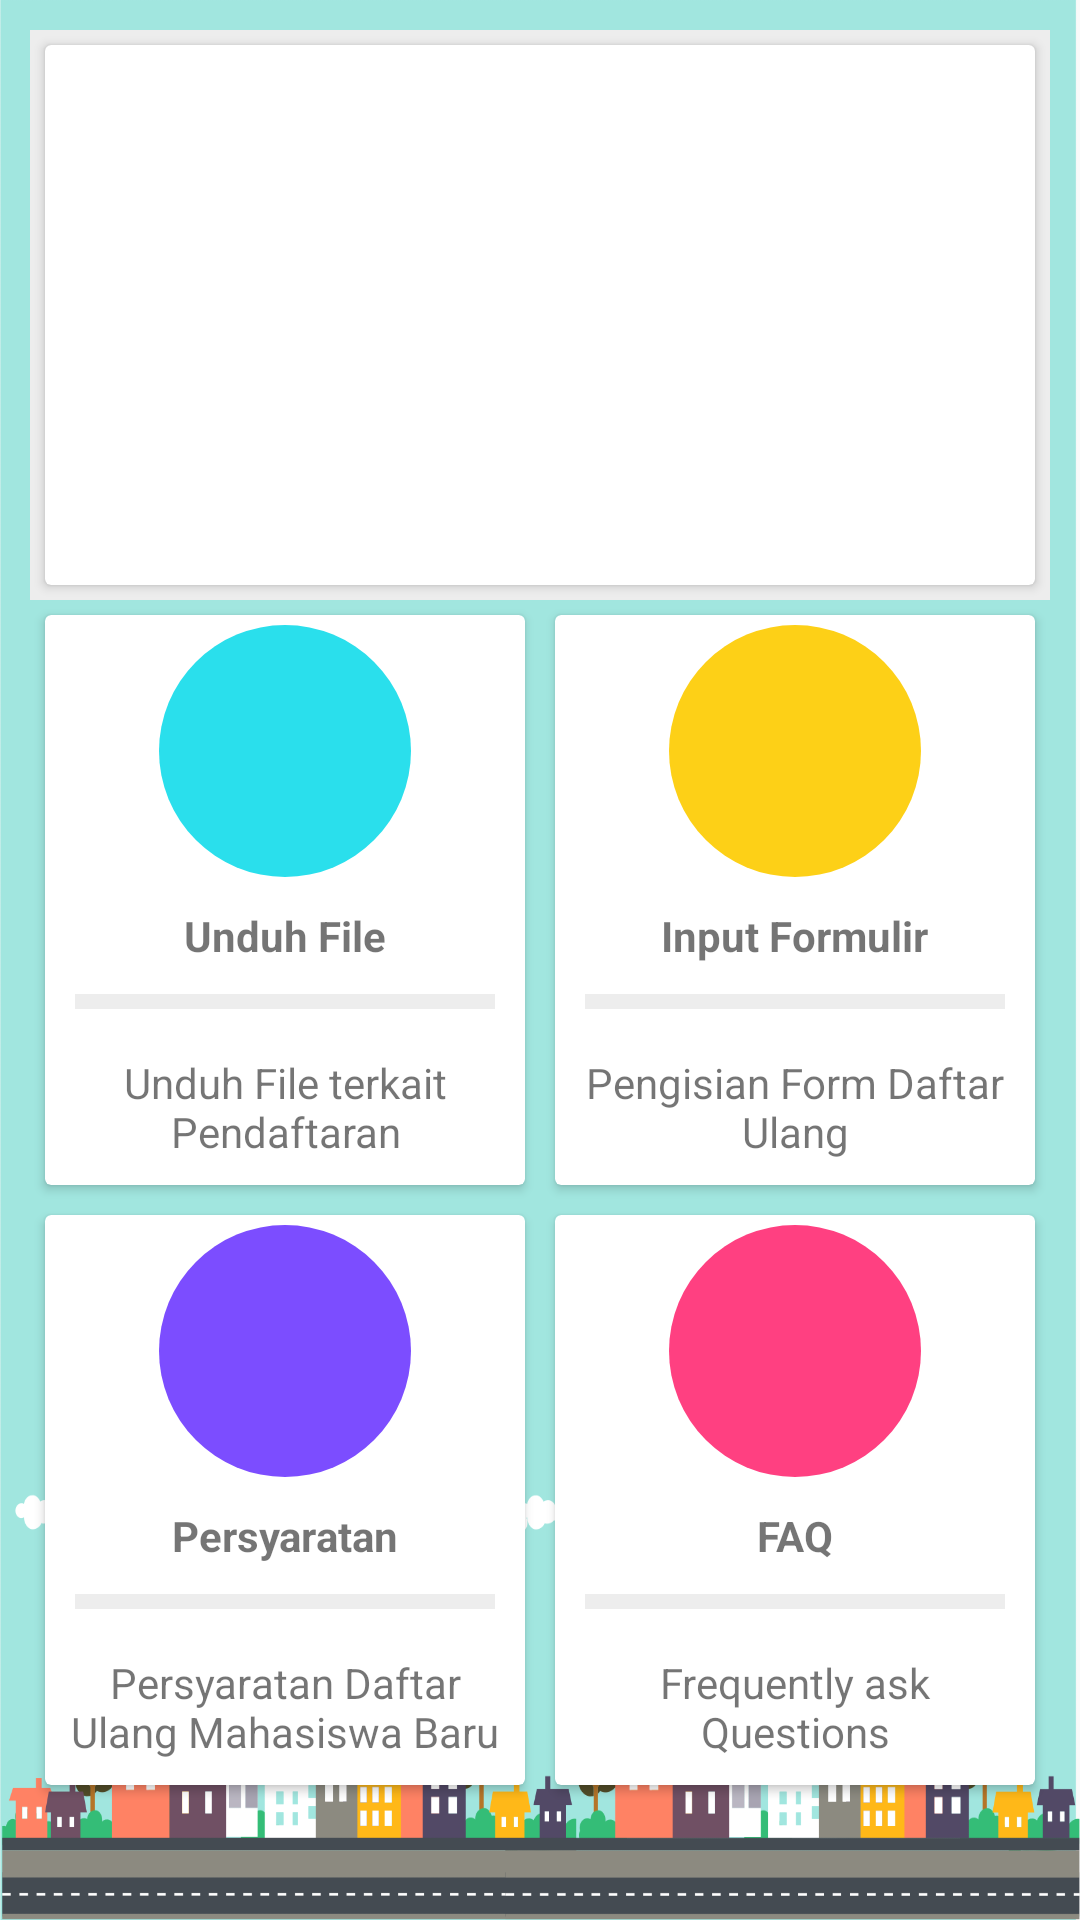

Produce the Android XML layout that renders to this screen, including the resource entries it uses.
<!-- AndroidManifest.xml: application theme Theme.AppCompat.Light.NoActionBar -->
<!-- res/layout/activity_dashboard.xml -->
<?xml version="1.0" encoding="utf-8"?>
<LinearLayout xmlns:android="http://schemas.android.com/apk/res/android"
    xmlns:app="http://schemas.android.com/apk/res-auto"
    xmlns:tools="http://schemas.android.com/tools"
    android:layout_width="match_parent"
    android:layout_height="match_parent"
    tools:context=".Dashboard"
    android:orientation="vertical"
    android:layout_marginTop="5dp"
    android:padding="10dp"
    android:background="@drawable/login">
    <LinearLayout
        android:orientation="vertical"
        android:layout_width="match_parent"
        android:layout_height="wrap_content"
        android:gravity="center"
        android:background="@color/lightgrayline">
        <android.support.v7.widget.CardView
            android:layout_width="match_parent"
            android:layout_height="180dp"
            android:layout_margin="5dp"
            android:background="@color/lightgrayline">
            <ImageView
                android:layout_width="160dp"
                android:layout_height="150dp"
                android:layout_gravity="center"
                android:background="@drawable/insteka"
                android:padding="20dp" />
        </android.support.v7.widget.CardView>
    </LinearLayout>
    <LinearLayout
        android:clipToPadding="false"
        android:gravity="center"
        android:orientation="horizontal"
        android:layout_width="match_parent"
        android:layout_height="wrap_content">
        <android.support.v7.widget.CardView
            android:layout_width="160dp"
            android:id="@+id/mUnduhFile"
            android:onClick="UnduhFile"
            android:layout_height="190dp"
            android:layout_margin="5dp">
            <LinearLayout
                android:layout_width="match_parent"
                android:layout_height="match_parent"
                android:orientation="vertical"
                android:gravity="center">
                <ImageView
                    android:layout_width="84dp"
                    android:layout_height="84dp"
                    android:background="@drawable/circleblue"
                    android:src="@drawable/ic_attach_file_black_24dp"
                    android:padding="10dp"/>
                <TextView
                    android:layout_width="wrap_content"
                    android:layout_height="wrap_content"
                    android:textStyle="bold"
                    android:layout_marginTop="10dp"
                    android:text="@string/unduh_file"/>
                <View
                    android:layout_width="wrap_content"
                    android:layout_height="5dp"
                    android:background="@color/lightgrayline"
                    android:layout_margin="10dp"/>
                <TextView
                    android:layout_width="wrap_content"
                    android:layout_height="wrap_content"
                    android:gravity="center"
                    android:text="@string/unduh_file_terkait_pendaftaran"
                    android:padding="5dp"/>
            </LinearLayout>
        </android.support.v7.widget.CardView>
        <android.support.v7.widget.CardView
            android:layout_width="160dp"
            android:layout_height="190dp"
            android:id="@+id/mInputFormulir"
            android:onClick="inputForm"
            android:layout_margin="5dp">
            <LinearLayout
                android:layout_width="match_parent"
                android:layout_height="match_parent"
                android:orientation="vertical"
                android:gravity="center">
                <ImageView
                    android:layout_width="84dp"
                    android:layout_height="84dp"
                    android:background="@drawable/circleyellow"
                    android:src="@drawable/ic_attach_file_black_24dp"
                    android:padding="10dp"/>
                <TextView
                    android:layout_width="wrap_content"
                    android:layout_height="wrap_content"
                    android:textStyle="bold"
                    android:layout_marginTop="10dp"
                    android:text="@string/input_formulir"/>
                <View
                    android:layout_width="wrap_content"
                    android:layout_height="5dp"
                    android:background="@color/lightgrayline"
                    android:layout_margin="10dp"/>
                <TextView
                    android:layout_width="wrap_content"
                    android:layout_height="wrap_content"
                    android:gravity="center"
                    android:text="@string/pengisian_form_daftar_ulang"
                    android:padding="5dp"/>
            </LinearLayout>
        </android.support.v7.widget.CardView>
    </LinearLayout>
    <LinearLayout
        android:clipToPadding="false"
        android:gravity="center"
        android:orientation="horizontal"
        android:layout_width="match_parent"
        android:layout_height="wrap_content">
        <android.support.v7.widget.CardView
            android:layout_width="160dp"
            android:id="@+id/mSyarat"
            android:onClick="sSyarat"
            android:layout_height="190dp"
            android:layout_margin="5dp">
            <LinearLayout
                android:layout_width="match_parent"
                android:layout_height="match_parent"
                android:orientation="vertical"
                android:gravity="center">
                <ImageView
                    android:layout_width="84dp"
                    android:layout_height="84dp"
                    android:background="@drawable/circlepurple"
                    android:src="@drawable/ic_attach_file_black_24dp"
                    android:padding="10dp"/>
                <TextView
                    android:layout_width="wrap_content"
                    android:layout_height="wrap_content"
                    android:textStyle="bold"
                    android:layout_marginTop="10dp"
                    android:text="@string/persyaratan"/>
                <View
                    android:layout_width="wrap_content"
                    android:layout_height="5dp"
                    android:background="@color/lightgrayline"
                    android:layout_margin="10dp"/>
                <TextView
                    android:layout_width="wrap_content"
                    android:layout_height="wrap_content"
                    android:gravity="center"
                    android:text="@string/persyaratan_daftar_ulang_mahasiswa_baru"
                    android:padding="5dp"/>
            </LinearLayout>
        </android.support.v7.widget.CardView>
        <android.support.v7.widget.CardView
            android:layout_width="160dp"
            android:id="@+id/mFAQ"
            android:onClick="faq"
            android:layout_height="190dp"
            android:layout_margin="5dp">
            <LinearLayout
                android:layout_width="match_parent"
                android:layout_height="match_parent"
                android:orientation="vertical"
                android:gravity="center">
                <ImageView
                    android:layout_width="84dp"
                    android:layout_height="84dp"
                    android:background="@drawable/circlepink"
                    android:src="@drawable/ic_attach_file_black_24dp"
                    android:padding="10dp"/>
                <TextView
                    android:layout_width="wrap_content"
                    android:layout_height="wrap_content"
                    android:textStyle="bold"
                    android:layout_marginTop="10dp"
                    android:text="@string/faq"/>
                <View
                    android:layout_width="wrap_content"
                    android:layout_height="5dp"
                    android:background="@color/lightgrayline"
                    android:layout_margin="10dp"/>
                <TextView
                    android:layout_width="wrap_content"
                    android:layout_height="wrap_content"
                    android:gravity="center"
                    android:text="@string/frequently_ask_questions"
                    android:padding="5dp"/>
            </LinearLayout>
        </android.support.v7.widget.CardView>
    </LinearLayout>


</LinearLayout>
<!-- resources referenced by this layout -->
<resources>
  <color name="lightgrayline">#ededed</color>
  <!-- drawable circleblue (drawable) -->
  <?xml version="1.0" encoding="utf-8"?>
  <shape android:shape="oval" xmlns:android="http://schemas.android.com/apk/res/android">
      <solid android:color="@color/blueeyes"/>
  </shape>
  <!-- drawable circlepink (drawable) -->
  <?xml version="1.0" encoding="utf-8"?>
  <shape android:shape="oval" xmlns:android="http://schemas.android.com/apk/res/android">
  <solid android:color="@color/pinklight"/>
  </shape>
  <!-- drawable circlepurple (drawable) -->
  <?xml version="1.0" encoding="utf-8"?>
  <shape android:shape="oval" xmlns:android="http://schemas.android.com/apk/res/android">
      <solid android:color="@color/darkpurple"/>
  </shape>
  <!-- drawable circleyellow (drawable) -->
  <?xml version="1.0" encoding="utf-8"?>
  <shape android:shape="oval" xmlns:android="http://schemas.android.com/apk/res/android">
      <solid android:color="@color/yellowis"/>
  </shape>
  <!-- drawable login: png bitmap (drawable, 184091 bytes) -->
  <string name="faq">FAQ</string>
  <string name="frequently_ask_questions">Frequently ask Questions</string>
  <string name="input_formulir">Input Formulir</string>
  <string name="pengisian_form_daftar_ulang">Pengisian Form Daftar Ulang</string>
  <string name="persyaratan">Persyaratan</string>
  <string name="persyaratan_daftar_ulang_mahasiswa_baru">Persyaratan Daftar Ulang Mahasiswa Baru</string>
  <string name="unduh_file">Unduh File</string>
  <string name="unduh_file_terkait_pendaftaran">Unduh File terkait Pendaftaran</string>
  <color name="blueeyes">#2adfec</color>
  <color name="pinklight">#ff4081</color>
  <color name="darkpurple">#7c4dff</color>
  <color name="yellowis">#FDD017</color>
</resources>
